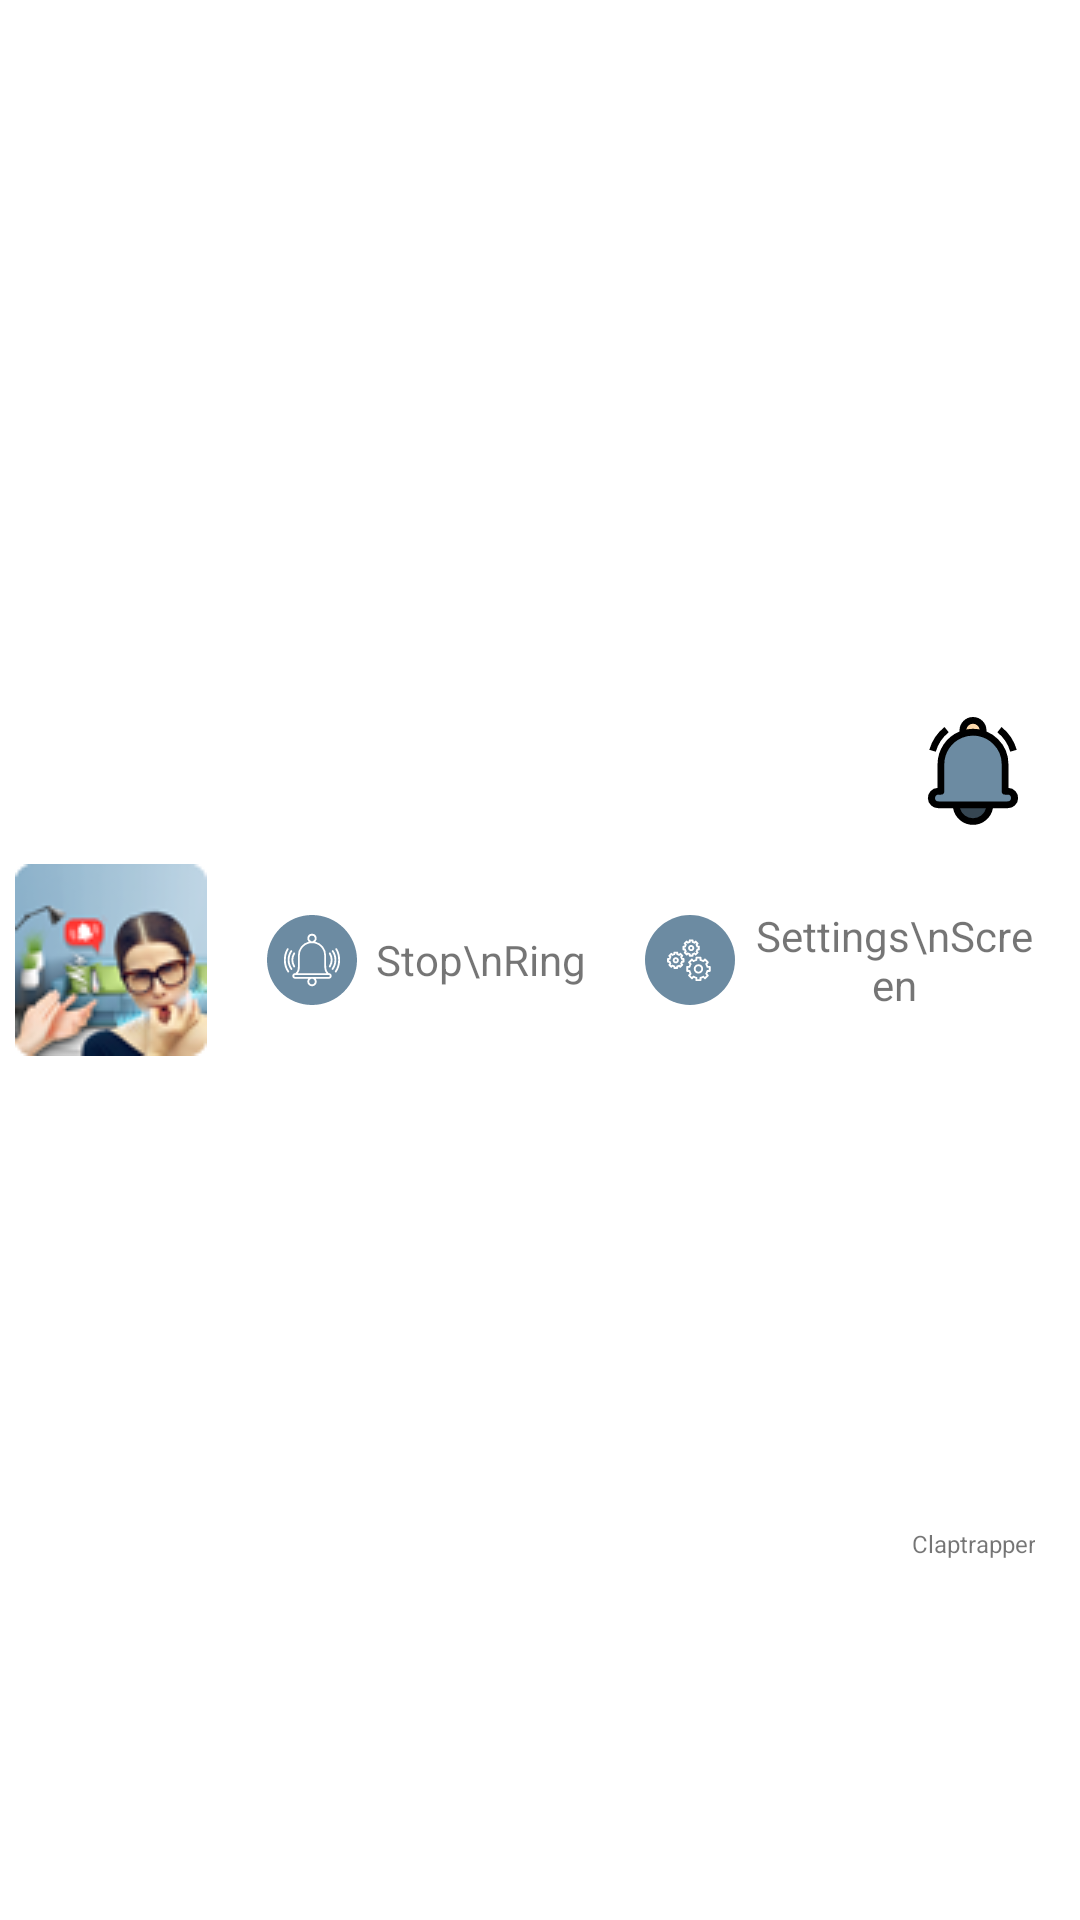

Reconstruct the res/layout file that produces this screen, plus the resources it refers to.
<!-- AndroidManifest.xml: application theme Theme.MusicgDemoMe -->
<!-- res/layout/notification_layout.xml -->
<?xml version="1.0" encoding="utf-8"?>
<RelativeLayout xmlns:android="http://schemas.android.com/apk/res/android"
    android:id="@+id/layout"
    android:layout_width="fill_parent"
    android:layout_height="64dp"
    android:padding="5dp">

    <ImageView
        android:id="@+id/image"
        android:layout_width="wrap_content"
        android:layout_height="fill_parent"
        android:layout_alignParentLeft="true"
        android:layout_marginRight="10dp"
        android:src="@drawable/icon_notification" />

    <LinearLayout
        android:id="@+id/stop"
        android:layout_width="wrap_content"
        android:layout_height="match_parent"
        android:layout_marginHorizontal="10dp"
        android:layout_toRightOf="@+id/image"
        android:orientation="horizontal">

        <ImageView
            android:layout_width="30dp"
            android:layout_height="30dp"
            android:layout_gravity="center_vertical"
            android:foreground="@drawable/ripple_effect"
            android:src="@drawable/ic_stop" />

        <TextView
            android:id="@+id/home"
            android:layout_width="wrap_content"
            android:layout_height="match_parent"
            android:layout_marginStart="6dp"
            android:gravity="center"
            android:text="Stop\nRing"
            android:textAlignment="center" />


    </LinearLayout>

    <LinearLayout
        android:id="@+id/setting"
        android:layout_width="wrap_content"
        android:layout_height="match_parent"
        android:layout_marginHorizontal="10dp"
        android:layout_toRightOf="@+id/stop"
        android:orientation="horizontal">

        <ImageView
            android:layout_width="30dp"
            android:layout_height="30dp"
            android:layout_gravity="center_vertical"
            android:foreground="@drawable/ripple_effect"
            android:src="@drawable/ic_notif_settings" />

        <TextView

            android:layout_width="wrap_content"
            android:layout_height="match_parent"
            android:layout_marginStart="6dp"
            android:gravity="center"
            android:text="Settings\nScreen"
            android:textAlignment="center" />


    </LinearLayout>


    <LinearLayout

        android:layout_width="wrap_content"
        android:layout_height="fill_parent"
        android:layout_alignParentRight="true"
        android:layout_marginRight="10dp"
        android:orientation="vertical"
        android:weightSum="5">

        <ImageView
            android:layout_width="wrap_content"
            android:layout_height="0dp"
            android:layout_weight="4"
            android:layout_gravity="center_horizontal"
            android:src="@drawable/ic_ringing_ic" />

        <TextView
            android:layout_width="wrap_content"
            android:layout_height="0dp"
            android:layout_gravity="center_horizontal"
            android:layout_weight="1"
            android:gravity="center_horizontal"
            android:text="Claptrapper"
            android:textSize="8sp" />
    </LinearLayout>


</RelativeLayout>
<!-- resources referenced by this layout -->
<resources>
  <!-- drawable ic_notif_settings: vector/xml drawable (drawable, 6413 chars, omitted) -->
  <!-- drawable ic_ringing_ic (drawable) -->
  <vector android:height="36dp" android:viewportHeight="64"
      android:viewportWidth="64" android:width="36dp" xmlns:android="http://schemas.android.com/apk/res/android">
      <path android:fillColor="#6C8BA2" android:pathData="M56.5,48a4,4 0,0 1,-4 4h-41a4,4 0,1 1,0 -8H13V28a19,19 0,0 1,13 -18,18.86 18.86,0 0,1 12,0 19,19 0,0 1,13 18v16h1.5a4,4 0,0 1,4 4Z"/>
      <path android:fillColor="#fcd8aa" android:pathData="M38,8v2a18.86,18.86 0,0 0,-12 0V8a6,6 0,0 1,12 0Z"/>
      <path android:fillColor="#364652" android:pathData="M42,52a10,10 0,0 1,-20 0Z"/>
      <path android:fillColor="#FF000000" android:pathData="M11.5,54h8.68a12,12 0,0 0,23.64 0h8.68a6,6 0,0 0,0.5 -12L53,28a20.84,20.84 0,0 0,-6.15 -14.84A21.1,21.1 0,0 0,40 8.57L40,8a8,8 0,0 0,-16 0v0.59A21,21 0,0 0,11 28v14a6,6 0,0 0,0.5 12zM32,60a8,8 0,0 1,-7.74 -6h15.48A8,8 0,0 1,32 60zM32,4a4,4 0,0 1,3.94 3.38A20.64,20.64 0,0 0,32 7a21.31,21.31 0,0 0,-3.94 0.38A4,4 0,0 1,32 4zM10.07,46.59A2,2 0,0 1,11.5 46L13,46a2,2 0,0 0,2 -2L15,28a17,17 0,0 1,29 -12,16.85 16.85,0 0,1 5,12v16a2,2 0,0 0,2 2h1.5a2,2 0,0 1,2 2,2 2,0 0,1 -2,2h-41a2,2 0,0 1,-2 -2,2 2,0 0,1 0.57,-1.41zM17.61,9.06 L15.11,5.94a26.75,26.75 0,0 0,-9 13.5l3.84,1.12a22.76,22.76 0,0 1,7.66 -11.5zM54.08,20.56 L57.92,19.44a26.75,26.75 0,0 0,-9 -13.5l-2.5,3.12a22.76,22.76 0,0 1,7.66 11.5z"/>
  </vector>
  <!-- drawable ic_stop: vector/xml drawable (drawable, 2633 chars, omitted) -->
  <!-- drawable icon_notification: png bitmap (drawable, 10187 bytes) -->
  <!-- drawable ripple_effect (drawable) -->
  <?xml version="1.0" encoding="utf-8"?>
  <ripple xmlns:android="http://schemas.android.com/apk/res/android"
      android:color="@color/grey">
      <item android:id="@android:id/mask">
          <shape android:shape="rectangle">
              <solid android:color="@color/purple_500" />
              <corners android:radius="20dp" />
          </shape>
      </item>
  
  </ripple>
  <style name="Theme.MusicgDemoMe" parent="Theme.MaterialComponents.DayNight.DarkActionBar">
          
          <item name="colorPrimary">@color/purple_500</item>
          <item name="colorPrimaryVariant">@color/purple_700</item>
          <item name="colorOnPrimary">@color/white</item>
          
          <item name="colorSecondary">@color/teal_200</item>
          <item name="colorSecondaryVariant">@color/teal_700</item>
          <item name="colorOnSecondary">@color/black</item>
          
          <item name="android:statusBarColor">?attr/colorPrimaryVariant</item>
          
      </style>
  <color name="grey">#9F9F9F</color>
  <color name="purple_500">#FF6200EE</color>
  <color name="purple_700">#FF3700B3</color>
  <color name="white">#FFFFFFFF</color>
  <color name="teal_200">#FF03DAC5</color>
  <color name="teal_700">#FF018786</color>
  <color name="black">#FF000000</color>
</resources>
